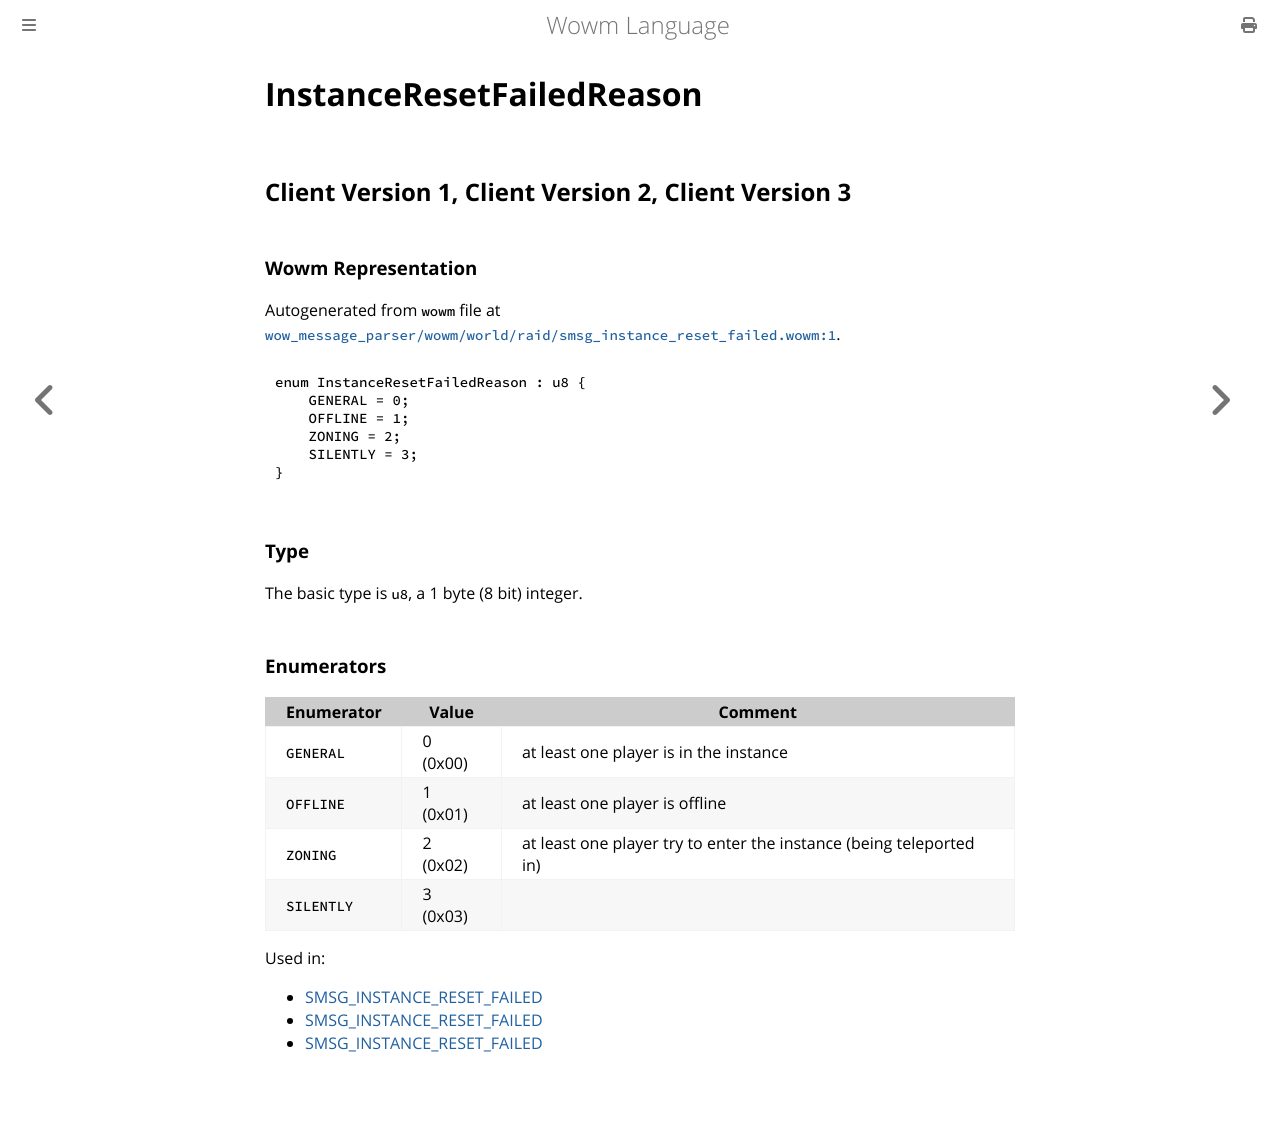

repository: gtker/wow_messages · page: docs/instanceresetfailedreason.html · generator: mdbook

# InstanceResetFailedReason

## Client Version 1, Client Version 2, Client Version 3

### Wowm Representation

Autogenerated from `wowm` file at [`wow_message_parser/wowm/world/raid/smsg_instance_reset_failed.wowm:1`](https://github.com/gtker/wow_messages/tree/main/wow_message_parser/wowm/world/raid/smsg_instance_reset_failed.wowm#L1).

```rust,ignore
enum InstanceResetFailedReason : u8 {
    GENERAL = 0;
    OFFLINE = 1;
    ZONING = 2;
    SILENTLY = 3;
}
```
### Type
The basic type is `u8`, a 1 byte (8 bit) integer.
### Enumerators
| Enumerator | Value  | Comment |
| --------- | -------- | ------- |
| `GENERAL` | 0 (0x00) | at least one player is in the instance |
| `OFFLINE` | 1 (0x01) | at least one player is offline |
| `ZONING` | 2 (0x02) | at least one player try to enter the instance (being teleported in) |
| `SILENTLY` | 3 (0x03) |  |

Used in:
* [SMSG_INSTANCE_RESET_FAILED](smsg_instance_reset_failed.md)
* [SMSG_INSTANCE_RESET_FAILED](smsg_instance_reset_failed.md)
* [SMSG_INSTANCE_RESET_FAILED](smsg_instance_reset_failed.md)
